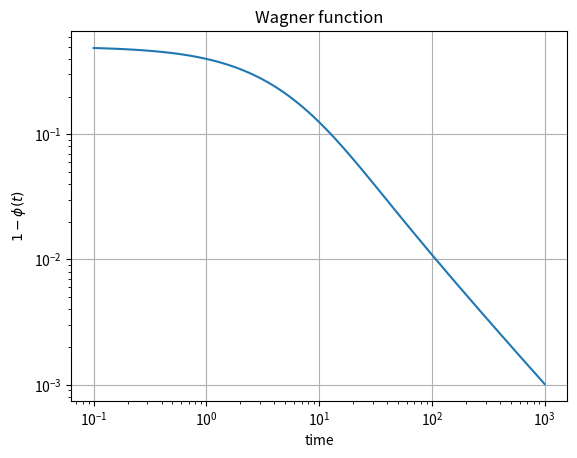

Write the Python code that produced this figure.
#!/usr/bin/env python3
# -*- coding: utf-8 -*-
"""
Created on Tue Mar 15 08:30:47 2022

@author: Enrico Foglia

Compute the exact Wagner function phi(t) = L(t)/L0.

The functions come from the paper S. Dawson and S. Brunton "Improved approximations to the Wagner 
function using sparse identification of nonlinear dynamics", 2021.

In particular the equation shown in the article to be the best behaved is performing terribly 
(large_times = False), while the one that should work for large t is well behaved for small t but 
fails somewhat for larger t. It is probably do to the integration approach (I have tried quad, that 
is the the best performing and allows for infinite domain, and quadrature).

"""
import numpy as np
from scipy.special import jv, yn # Bessel functions
from scipy.integrate import quad

def Wagner(t, large_times = False): 
    if large_times == False:
        G= lambda k: (jv(1,k)*(jv(1,k)+yn(0,k))+yn(1,k)*(yn(1,k)-jv(0,k)))/((jv(1,k) + yn(0,k))**2 + (yn(1,k) - jv(0,k))**2)
        phi = 1/2 + 2/np.pi*quad(lambda k: 1/k*(G(k)-1/2)*np.sin(k*t), 0, 10, limit = int(100*t)+50)[0]
    else:    
        G= lambda k: (yn(1,k)*yn(0,k)+jv(1,k)*jv(0,k))/((jv(1,k) + yn(0,k))**2 + (yn(1,k) - jv(0,k))**2)
        phi = 1 - 2/np.pi*quad(lambda k: 1/k*G(k)*np.cos(k*t), 0, 10, limit = int(100*t))[0]
    return phi


if __name__ == '__main__':
    import matplotlib.pyplot as plt

    
    W = []
    T = np.logspace(-1,3, num = 100)
    for t in T:
        if t<=100:
            W.append(Wagner(t, large_times = False))
        else:
            W.append(Wagner(t, large_times = True))
        
    fig, ax = plt.subplots()
    ax.plot(T,np.ones(len(W))-W)
    ax.set_yscale('log')
    ax.set_xscale('log')
    ax.grid(True)
    ax.set_xlabel('time')
    ax.set_ylabel('$1-\phi (t)$')
    ax.set_title('Wagner function')
    plt.show()
    
    # Here a couple lines of code to see that the part of the integral that I'm
    # cutting is not that important after all.
    
    # t = 1e4
    # G= lambda k: (yn(1,k)*yn(0,k)+jv(1,k)*jv(0,k))/((jv(1,k) + yn(0,k))**2 + (yn(1,k) - jv(0,k))**2)
    # k = np.linspace(1e-10,20,int(100*t))
    # f = lambda k: 1/k*G(k)*np.cos(k*t)
    # kInf = 10
    # kSup = 100
    # integral, error = quad(f, kInf, kSup, limit = int(100*t))
    # print(f'The integral from k = {kInf} to k = {kSup} is:\nI = {integral} (error = {error})')    
    # fig,ax = plt.subplots()
    # ax.plot(k,f(k))
    # ax.set_xlabel('k')
    # ax.set_ylabel('f(k)')
    # ax.grid(True)
    
    
    